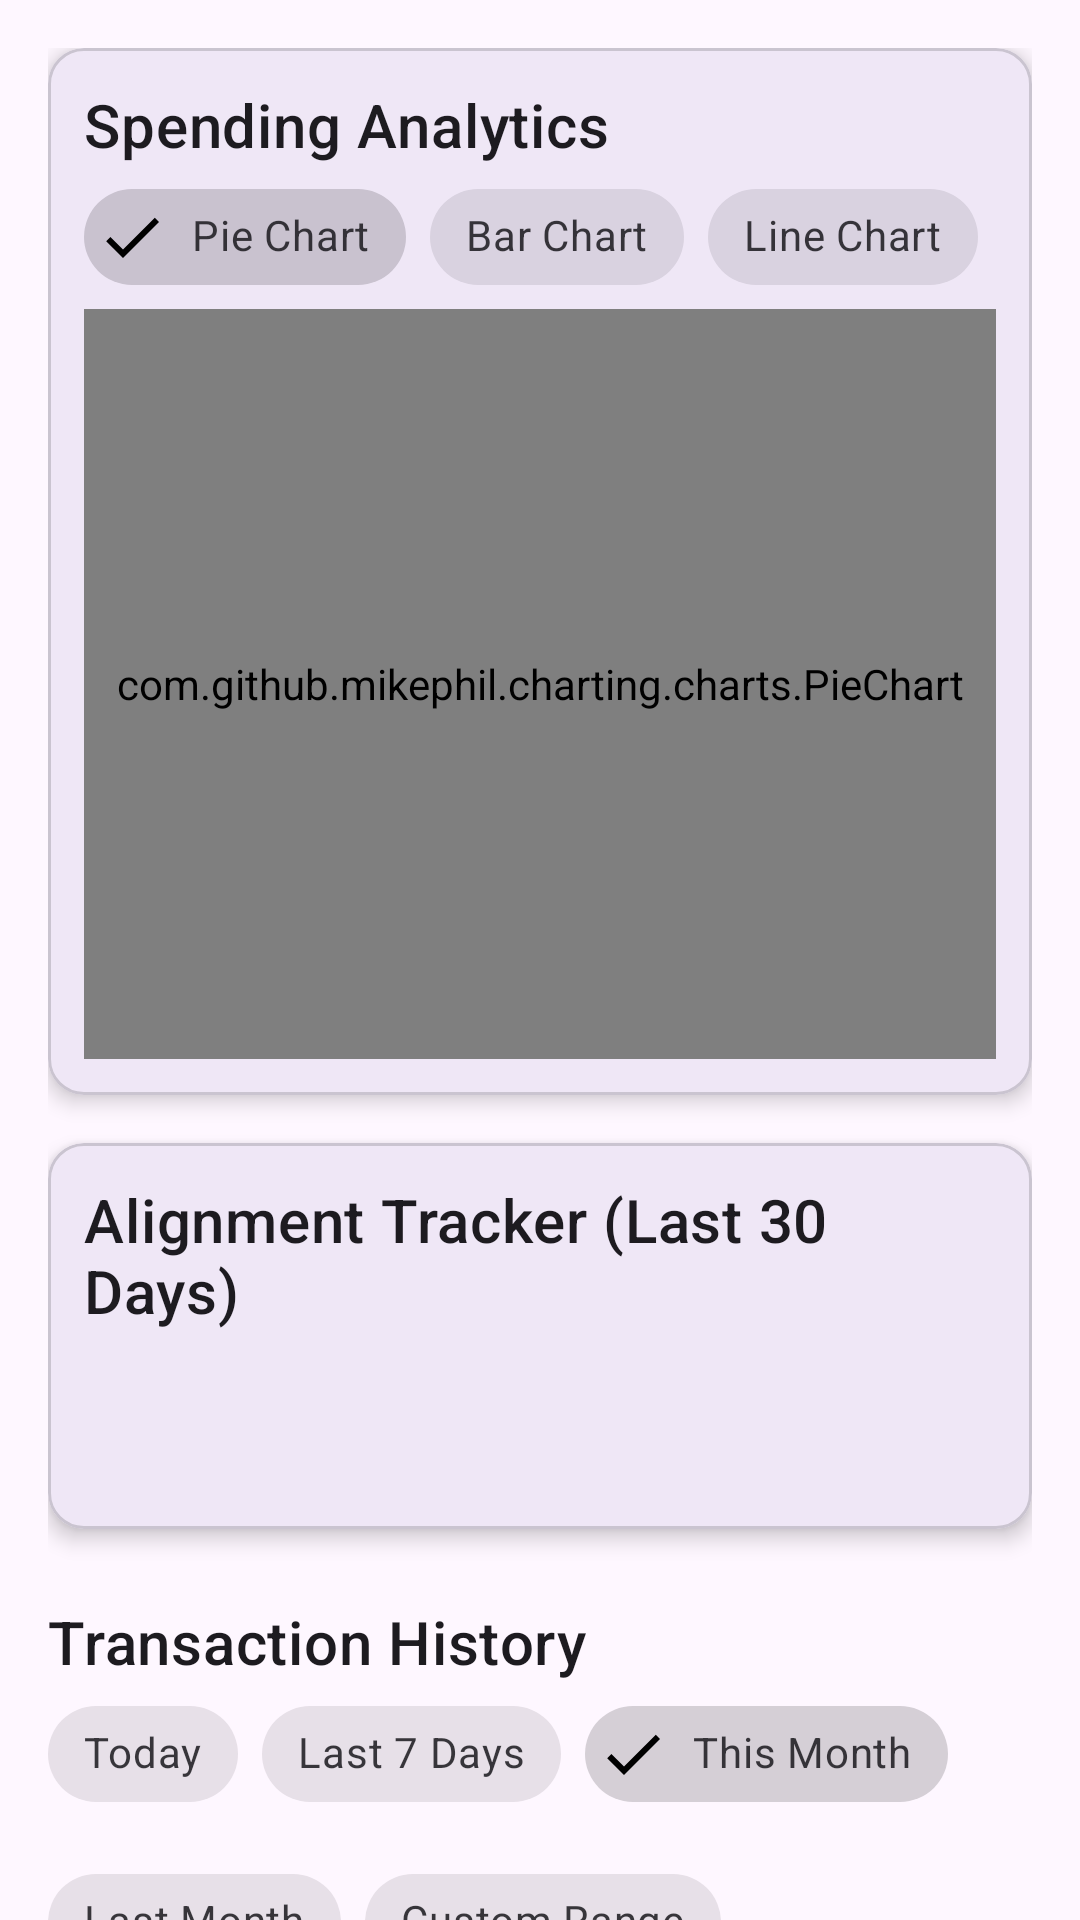

Produce the Android XML layout that renders to this screen, including the resource entries it uses.
<!-- AndroidManifest.xml: application theme Theme.RootedWealth -->
<!-- res/layout/fragment_history.xml -->
<?xml version="1.0" encoding="utf-8"?>
<androidx.core.widget.NestedScrollView xmlns:android="http://schemas.android.com/apk/res/android"
    xmlns:app="http://schemas.android.com/apk/res-auto"
    xmlns:tools="http://schemas.android.com/tools"
    android:layout_width="match_parent"
    android:layout_height="match_parent"
    android:fillViewport="true"
    android:tag="themed_background">

    <LinearLayout
        android:layout_width="match_parent"
        android:layout_height="wrap_content"
        android:orientation="vertical"
        android:padding="16dp">

        
        <com.google.android.material.card.MaterialCardView
            android:layout_width="match_parent"
            android:layout_height="wrap_content"
            android:tag="themed_panel"
            app:cardElevation="4dp">

            <LinearLayout
                android:layout_width="match_parent"
                android:layout_height="wrap_content"
                android:orientation="vertical"
                android:padding="12dp">

                <TextView
                    style="@style/TextAppearance.MaterialComponents.Headline6"
                    android:layout_width="wrap_content"
                    android:layout_height="wrap_content"
                    android:tag="themed_text"
                    android:text="Spending Analytics" />

                <com.google.android.material.chip.ChipGroup
                    android:id="@+id/chipGroupChartType"
                    android:layout_width="match_parent"
                    android:layout_height="wrap_content"
                    app:singleSelection="true">
                    <com.google.android.material.chip.Chip android:id="@+id/chipPieChart" style="@style/Widget.MaterialComponents.Chip.Filter" android:layout_width="wrap_content" android:layout_height="wrap_content" android:text="Pie Chart" android:checked="true"/>
                    <com.google.android.material.chip.Chip android:id="@+id/chipBarChart" style="@style/Widget.MaterialComponents.Chip.Filter" android:layout_width="wrap_content" android:layout_height="wrap_content" android:text="Bar Chart"/>
                    <com.google.android.material.chip.Chip android:id="@+id/chipLineChart" style="@style/Widget.MaterialComponents.Chip.Filter" android:layout_width="wrap_content" android:layout_height="wrap_content" android:text="Line Chart"/>
                </com.google.android.material.chip.ChipGroup>

                <FrameLayout
                    android:layout_width="match_parent"
                    android:layout_height="250dp">
                    <com.github.mikephil.charting.charts.PieChart
                        android:id="@+id/analyticsPieChart"
                        android:layout_width="match_parent"
                        android:layout_height="match_parent" />
                    <com.github.mikephil.charting.charts.BarChart
                        android:id="@+id/analyticsBarChart"
                        android:layout_width="match_parent"
                        android:layout_height="match_parent"
                        android:visibility="gone"/>
                    <com.github.mikephil.charting.charts.LineChart
                        android:id="@+id/analyticsLineChart"
                        android:layout_width="match_parent"
                        android:layout_height="match_parent"
                        android:visibility="gone"/>
                </FrameLayout>
            </LinearLayout>
        </com.google.android.material.card.MaterialCardView>

        
        <com.google.android.material.card.MaterialCardView
            android:layout_width="match_parent"
            android:layout_height="wrap_content"
            android:layout_marginTop="16dp"
            android:tag="themed_panel"
            app:cardElevation="4dp">
            <LinearLayout
                android:layout_width="match_parent"
                android:layout_height="wrap_content"
                android:orientation="vertical"
                android:padding="12dp">

                <TextView
                    style="@style/TextAppearance.MaterialComponents.Headline6"
                    android:layout_width="wrap_content"
                    android:layout_height="wrap_content"
                    android:tag="themed_text"
                    android:text="Alignment Tracker (Last 30 Days)" />

                <TextView
                    android:id="@+id/tvAlignmentLabel"
                    android:layout_width="match_parent"
                    android:layout_height="wrap_content"
                    android:layout_marginTop="8dp"
                    android:gravity="center"
                    android:tag="themed_text"
                    android:textSize="20sp"
                    android:textStyle="bold"
                    tools:text="Balanced Planner" />

                <TextView
                    android:id="@+id/tvAlignmentInsight"
                    android:layout_width="match_parent"
                    android:layout_height="wrap_content"
                    android:gravity="center"
                    android:tag="themed_text"
                    tools:text="Log more consistently to improve adherence." />
            </LinearLayout>
        </com.google.android.material.card.MaterialCardView>

        
        <TextView
            style="@style/TextAppearance.MaterialComponents.Headline6"
            android:layout_width="wrap_content"
            android:layout_height="wrap_content"
            android:layout_marginTop="24dp"
            android:tag="themed_text"
            android:text="Transaction History" />

        <com.google.android.material.chip.ChipGroup
            android:id="@+id/chipGroupFilter"
            android:layout_width="match_parent"
            android:layout_height="wrap_content"
            app:singleSelection="true">

            <com.google.android.material.chip.Chip android:id="@+id/chipToday" style="@style/Widget.MaterialComponents.Chip.Filter" android:layout_width="wrap_content" android:layout_height="wrap_content" android:text="Today"/>
            <com.google.android.material.chip.Chip android:id="@+id/chipWeek" style="@style/Widget.MaterialComponents.Chip.Filter" android:layout_width="wrap_content" android:layout_height="wrap_content" android:text="Last 7 Days"/>
            <com.google.android.material.chip.Chip android:id="@+id/chipMonth" style="@style/Widget.MaterialComponents.Chip.Filter" android:layout_width="wrap_content" android:layout_height="wrap_content" android:text="This Month" android:checked="true"/>
            <com.google.android.material.chip.Chip android:id="@+id/chipLastMonth" style="@style/Widget.MaterialComponents.Chip.Filter" android:layout_width="wrap_content" android:layout_height="wrap_content" android:text="Last Month"/>
            <com.google.android.material.chip.Chip android:id="@+id/chipCustom" style="@style/Widget.MaterialComponents.Chip.Filter" android:layout_width="wrap_content" android:layout_height="wrap_content" android:text="Custom Range"/>

        </com.google.android.material.chip.ChipGroup>

        <androidx.recyclerview.widget.RecyclerView
            android:id="@+id/rvHistory"
            android:layout_width="match_parent"
            android:layout_height="wrap_content"
            android:nestedScrollingEnabled="false"
            app:layoutManager="androidx.recyclerview.widget.LinearLayoutManager"/>

        <TextView
            android:id="@+id/tvEmptyHistory"
            android:layout_width="match_parent"
            android:layout_height="wrap_content"
            android:gravity="center"
            android:padding="24dp"
            android:tag="themed_text"
            android:text="No transactions for this period."
            android:visibility="gone" />

    </LinearLayout>
</androidx.core.widget.NestedScrollView>
<!-- resources referenced by this layout -->
<resources>
  <style name="Theme.RootedWealth" parent="Base.Theme.RootedWealth" />
  <style name="Base.Theme.RootedWealth" parent="Theme.Material3.DayNight.NoActionBar">
          
          
      </style>
</resources>
